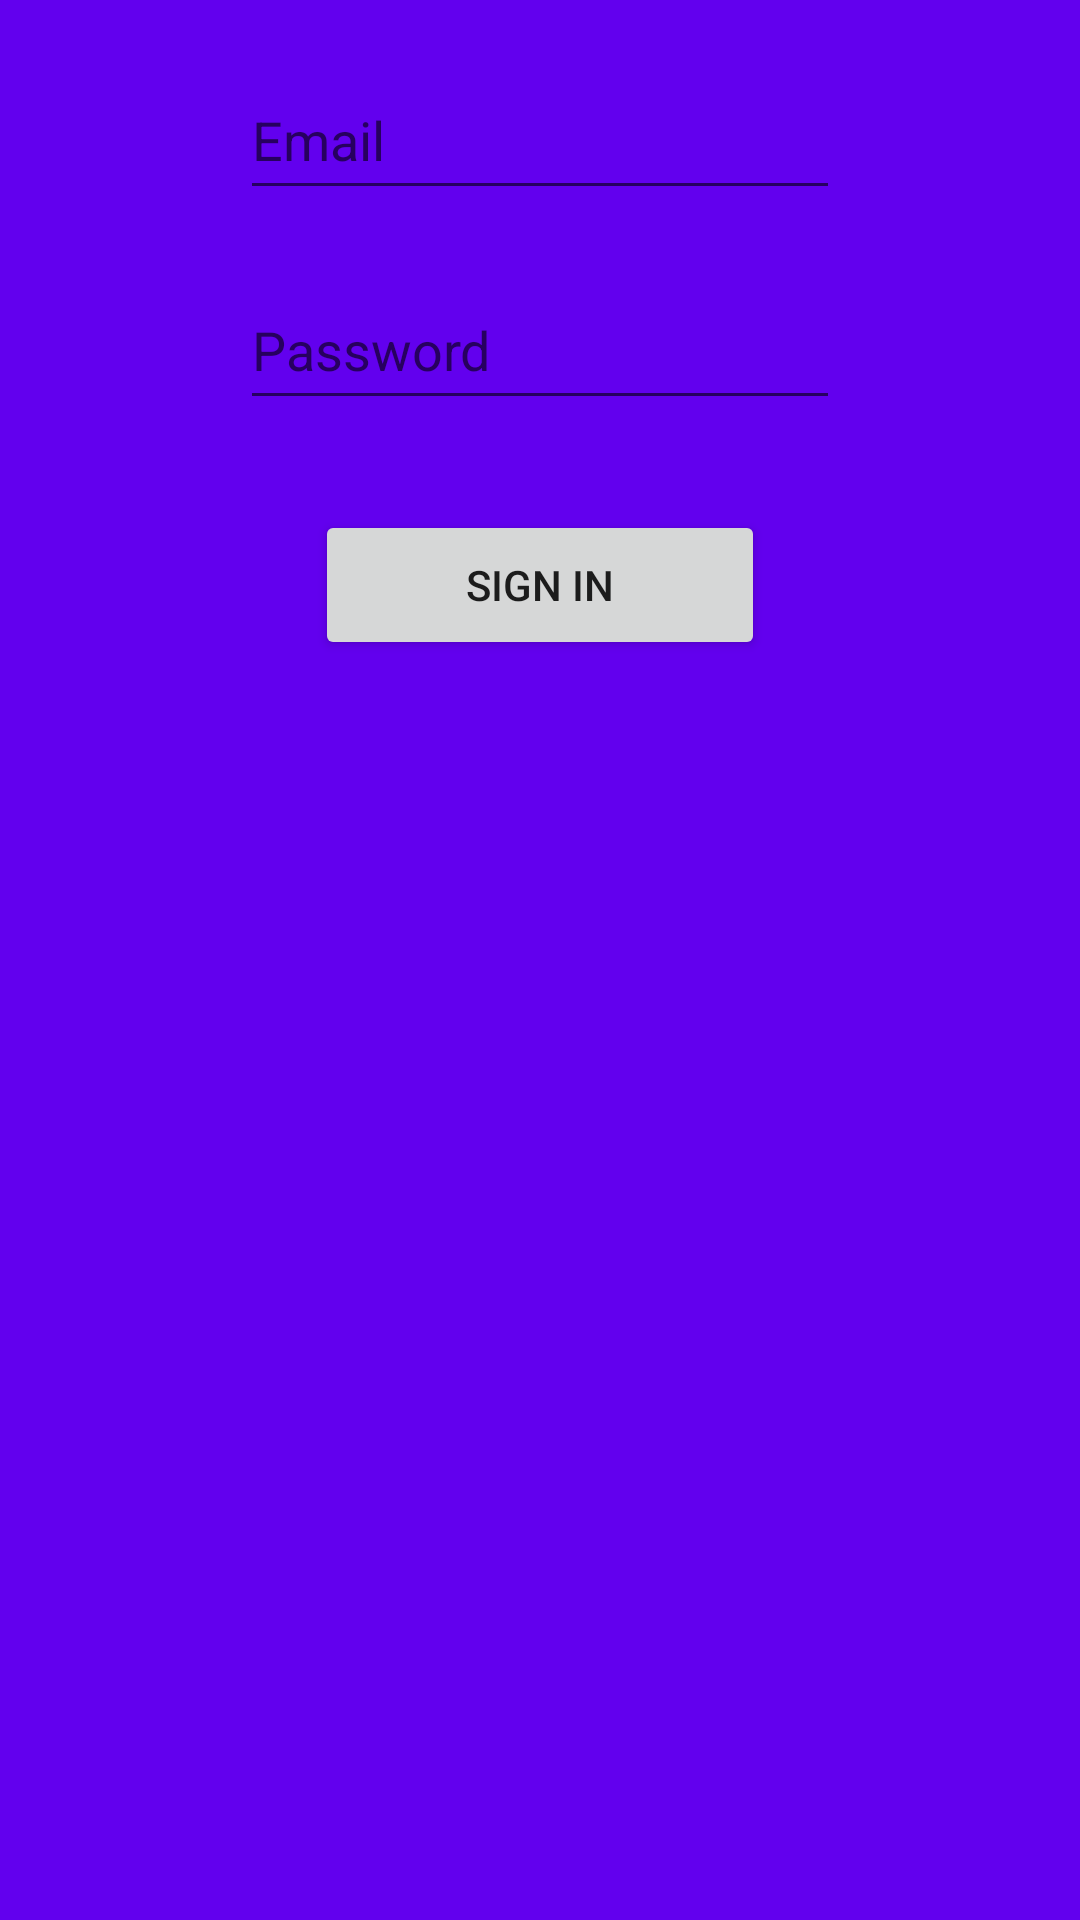

Here is an Android app screen rendered from its layout file. Give the layout XML and the strings, colors and styles it references.
<!-- AndroidManifest.xml: application theme AppTheme -->
<!-- res/layout/activity_sign_in.xml -->
<?xml version="1.0" encoding="utf-8"?>
<RelativeLayout xmlns:android="http://schemas.android.com/apk/res/android"
    xmlns:app="http://schemas.android.com/apk/res-auto"
    xmlns:tools="http://schemas.android.com/tools"
    android:layout_width="match_parent"
    android:layout_height="match_parent"
    android:background="@color/colorPrimary"
    tools:context=".SignInActivity">

    <EditText
        android:layout_width="200dp"
        android:layout_height="50dp"
        android:layout_centerHorizontal="true"
        android:layout_marginTop="20dp"
        android:hint="Email"

        android:id="@+id/EmailEditText"
        ></EditText>

    <EditText
        android:layout_width="200dp"
        android:layout_height="50dp"
        android:layout_centerHorizontal="true"
        android:layout_marginTop="20dp"
        android:layout_below="@id/EmailEditText"
        android:hint="Password"

        android:id="@+id/PasswordEditText"
        ></EditText>

    <Button
        android:layout_width="150dp"
        android:layout_height="50dp"
        android:layout_centerHorizontal="true"
        android:layout_below="@id/PasswordEditText"
        android:layout_marginTop="30dp"
        android:text="Sign in"

        android:id="@+id/SignInButton"
        ></Button>



</RelativeLayout>
<!-- resources referenced by this layout -->
<resources>
  <style name="AppTheme" parent="Theme.AppCompat.Light.DarkActionBar">
          
          <item name="colorPrimary">@color/colorPrimary</item>
          <item name="colorPrimaryDark">@color/colorPrimaryDark</item>
          <item name="colorAccent">@color/colorAccent</item>
      </style>
  <!-- not gathered from this repository: default colours our renderer supplied (Android Studio template values) -->
  <color name="colorPrimary">#FF6200EE</color>
  <color name="colorPrimaryDark">#FF3700B3</color>
  <color name="colorAccent">#FF03DAC5</color>
</resources>
